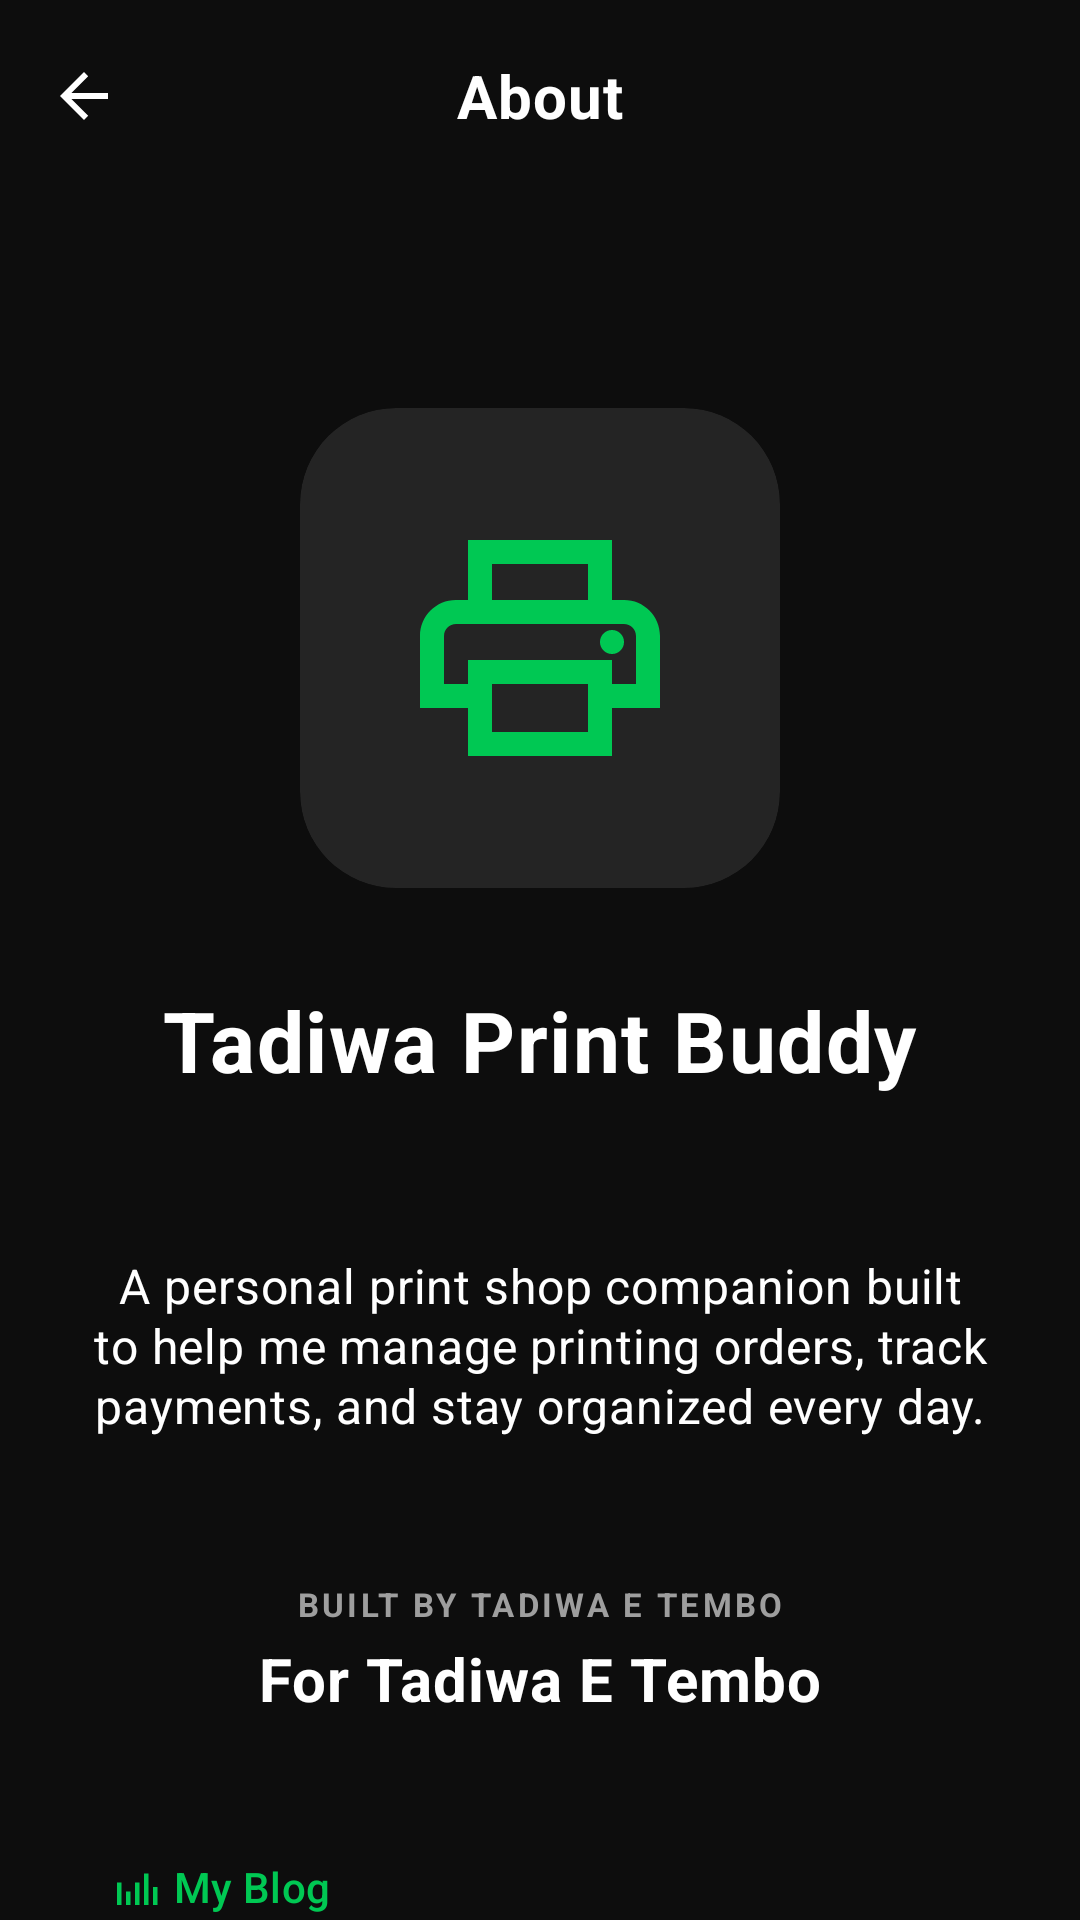

Here is an Android app screen rendered from its layout file. Give the layout XML and the strings, colors and styles it references.
<!-- AndroidManifest.xml: activity theme Theme.TadiwaPrintBuddy -->
<!-- res/layout/activity_about.xml -->
<?xml version="1.0" encoding="utf-8"?>
<androidx.coordinatorlayout.widget.CoordinatorLayout xmlns:android="http://schemas.android.com/apk/res/android"
    xmlns:app="http://schemas.android.com/apk/res-auto"
    xmlns:tools="http://schemas.android.com/tools"
    android:layout_width="match_parent"
    android:layout_height="match_parent"
    android:background="@color/primary_bg">

    <com.google.android.material.appbar.AppBarLayout
        android:layout_width="match_parent"
        android:layout_height="wrap_content"
        android:background="@color/primary_bg"
        app:elevation="0dp">

        <com.google.android.material.appbar.MaterialToolbar
            android:id="@+id/toolbar"
            android:layout_width="match_parent"
            android:layout_height="?attr/actionBarSize"
            app:navigationIcon="?attr/homeAsUpIndicator"
            app:navigationIconTint="@color/text_primary"
            app:title="About"
            app:titleCentered="true"
            app:titleTextAppearance="@style/TextAppearance.App.H2"
            app:titleTextColor="@color/text_primary" />

    </com.google.android.material.appbar.AppBarLayout>

    <androidx.core.widget.NestedScrollView
        android:layout_width="match_parent"
        android:layout_height="match_parent"
        app:layout_behavior="@string/appbar_scrolling_view_behavior">

        <LinearLayout
            android:layout_width="match_parent"
            android:layout_height="wrap_content"
            android:gravity="center_horizontal"
            android:orientation="vertical"
            android:padding="24dp">

            <com.google.android.material.card.MaterialCardView
                android:layout_width="160dp"
                android:layout_height="160dp"
                android:layout_marginTop="48dp"
                app:cardBackgroundColor="@color/surface_elevated"
                app:cardCornerRadius="32dp"
                app:cardElevation="0dp"
                app:strokeWidth="0dp">

                <ImageView
                    android:layout_width="match_parent"
                    android:layout_height="match_parent"
                    android:padding="32dp"
                    android:src="@drawable/ic_printer"
                    app:tint="@color/primary_accent" />
            </com.google.android.material.card.MaterialCardView>

            <TextView
                style="@style/TextAppearance.App.H1"
                android:layout_width="wrap_content"
                android:layout_height="wrap_content"
                android:layout_marginTop="32dp"
                android:text="@string/app_name" />

            <TextView
                android:id="@+id/textVersion"
                style="@style/TextAppearance.App.Label"
                android:layout_width="wrap_content"
                android:layout_height="wrap_content"
                android:layout_marginTop="4dp"
                tools:text="Version 1.0.0" />

            <TextView
                style="@style/TextAppearance.App.Body1"
                android:layout_width="match_parent"
                android:layout_height="wrap_content"
                android:layout_marginTop="32dp"
                android:gravity="center"
                android:text="@string/about_description" />

            <TextView
                style="@style/TextAppearance.App.Label"
                android:layout_width="wrap_content"
                android:layout_height="wrap_content"
                android:layout_marginTop="48dp"
                android:letterSpacing="0.1"
                android:text="@string/developed_by"
                android:textSize="11sp"
                android:textStyle="bold" />

            <TextView
                style="@style/TextAppearance.App.H2"
                android:layout_width="wrap_content"
                android:layout_height="wrap_content"
                android:layout_marginTop="4dp"
                android:text="For Tadiwa E Tembo" />

            <LinearLayout
                android:layout_width="match_parent"
                android:layout_height="wrap_content"
                android:layout_marginTop="32dp"
                android:orientation="vertical">

                <com.google.android.material.button.MaterialButton
                    android:id="@+id/btnWebsite"
                    style="@style/Widget.Material3.Button.TextButton"
                    android:layout_width="match_parent"
                    android:layout_height="wrap_content"
                    android:text="@string/website_label"
                    android:gravity="start|center_vertical"
                    app:icon="@drawable/ic_analytics" />

                <com.google.android.material.button.MaterialButton
                    android:id="@+id/btnEmail"
                    style="@style/Widget.Material3.Button.TextButton"
                    android:layout_width="match_parent"
                    android:layout_height="wrap_content"
                    android:text="@string/email_label"
                    android:gravity="start|center_vertical"
                    app:icon="@drawable/ic_history" />

                <com.google.android.material.button.MaterialButton
                    android:id="@+id/btnGithub"
                    style="@style/Widget.Material3.Button.TextButton"
                    android:layout_width="match_parent"
                    android:layout_height="wrap_content"
                    android:text="@string/github_label"
                    android:gravity="start|center_vertical"
                    app:icon="@drawable/ic_qr_code" />

            </LinearLayout>

            <com.google.android.material.divider.MaterialDivider
                android:layout_width="100dp"
                android:layout_height="wrap_content"
                android:layout_marginTop="48dp"
                app:dividerColor="@color/border_divider" />

            <TextView
                style="@style/TextAppearance.App.Label"
                android:layout_width="wrap_content"
                android:layout_height="wrap_content"
                android:layout_marginTop="16dp"
                android:text="© 2026 Tadiwa Print Buddy. All rights reserved."
                android:textSize="10sp" />

        </LinearLayout>
    </androidx.core.widget.NestedScrollView>

</androidx.coordinatorlayout.widget.CoordinatorLayout>
<!-- resources referenced by this layout -->
<resources>
  <color name="border_divider">#2C2C2C</color>
  <color name="primary_accent">#00C853</color>
  <color name="primary_bg">#0D0D0D</color>
  <color name="surface_elevated">#242424</color>
  <color name="text_primary">#FFFFFF</color>
  <!-- drawable ic_analytics (drawable) -->
  <vector xmlns:android="http://schemas.android.com/apk/res/android"
      android:width="24dp"
      android:height="24dp"
      android:viewportWidth="24"
      android:viewportHeight="24">
      <path
          android:fillColor="@android:color/white"
          android:pathData="M16,6h2v14h-2zM20,12h2v8h-2zM12,10h2v10h-2zM8,14h2v6H8zM4,10h2v10H4z" />
  </vector>
  <!-- drawable ic_history (drawable) -->
  <vector xmlns:android="http://schemas.android.com/apk/res/android"
      android:width="24dp"
      android:height="24dp"
      android:viewportWidth="24"
      android:viewportHeight="24"
      android:tint="?attr/colorControlNormal">
    <path
        android:fillColor="@android:color/white"
        android:pathData="M13,3c-4.97,0 -9,4.03 -9,9H1l3.89,3.89 0.07,0.14L9,12H6c0,-3.87 3.13,-7 7,-7s7,3.13 7,7 -3.13,7 -7,7c-1.93,0 -3.68,-0.79 -4.94,-2.06l-1.42,1.42C8.27,19.99 10.51,21 13,21c4.97,0 9,-4.03 9,-9s-4.03,-9 -9,-9zm-1,5v5l4.28,2.53 0.85,-1.27 -3.63,-2.16V8H12z"/>
  </vector>
  <!-- drawable ic_qr_code (drawable) -->
  <vector xmlns:android="http://schemas.android.com/apk/res/android"
      android:width="24dp"
      android:height="24dp"
      android:viewportWidth="24"
      android:viewportHeight="24"
      android:tint="?attr/colorOnSurface">
    <path
        android:fillColor="@android:color/white"
        android:pathData="M3,11h8V3H3V11zM5,5h4v4H5V5zM3,21h8v-8H3V21zM5,15h4v4H5V15zM13,3v8h8V3H13zM19,9h-4V5h4V9zM18,13h3v2h-3V13zM13,13h2v2h-2V13zM15,15h2v2h-2V15zM13,17h2v2h-2V17zM17,17h2v2h-2V17zM15,19h2v2h-2V19zM19,19h2v2h-2V19zM17,13h1v2h-1V13zM17,15h1v2h-1V15z"/>
  </vector>
  <string name="about_description">
          A personal print shop companion built to help me manage printing orders,
          track payments, and stay organized every day.
      </string>
  <string name="app_name">Tadiwa Print Buddy</string>
  <string name="developed_by">Built by Tadiwa E Tembo</string>
  <string name="email_label">Contact Me</string>
  <string name="github_label">GitHub</string>
  <string name="website_label">My Blog</string>
  <style name="TextAppearance.App.Body1">
          <item name="android:textSize">@dimen/text_body1</item>
          <item name="android:textColor">@color/text_primary</item>
      </style>
  <style name="TextAppearance.App.H1">
          <item name="android:textSize">@dimen/text_h1</item>
          <item name="android:textStyle">bold</item>
          <item name="android:textColor">@color/text_primary</item>
      </style>
  <style name="TextAppearance.App.H2">
          <item name="android:textSize">@dimen/text_h2</item>
          <item name="android:textStyle">bold</item>
          <item name="android:textColor">@color/text_primary</item>
      </style>
  <style name="TextAppearance.App.Label">
          <item name="android:textSize">@dimen/text_label</item>
          <item name="android:textStyle">bold</item>
          <item name="android:textColor">@color/text_secondary</item>
          <item name="android:textAllCaps">true</item>
          <item name="android:letterSpacing">0.1</item>
      </style>
  <style name="Theme.TadiwaPrintBuddy" parent="Base.Theme.TadiwaPrintBuddy" />
  <color name="brand_primary">@color/primary_accent</color>
  <dimen name="text_body1">16sp</dimen>
  <dimen name="text_h1">28sp</dimen>
  <dimen name="text_h2">20sp</dimen>
  <dimen name="text_label">12sp</dimen>
  <color name="text_secondary">#9E9E9E</color>
  <color name="white">#FFFFFF</color>
  <color name="surface_card">#1A1A1A</color>
  <color name="destructive">#FF5252</color>
  <color name="nav_bg">#111111</color>
</resources>
